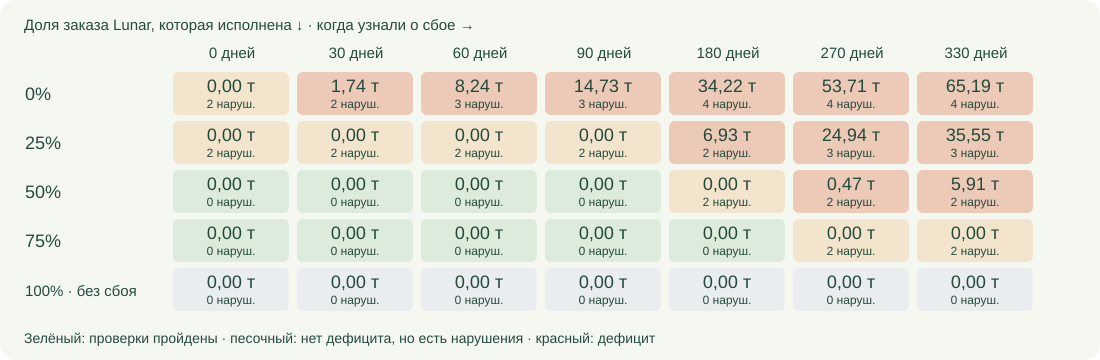

The table this chart was drawn from, first rows:
delivery_share, observed_after_days, before_shortage_t, after_shortage_t, before_violations, after_violations, added_order_t, incremental_cost_mln, action
0.0, 0, 65.19, 0.0, 4, 2, 70.79, 1017, ordered
0.0, 30, 65.19, 1.742, 4, 2, 64.22, 913.1, ordered
0.0, 60, 65.19, 8.238, 4, 3, 57.64, 817.3, ordered
0.0, 90, 65.19, 14.73, 4, 3, 51.07, 722.8, ordered
0.0, 180, 65.19, 34.22, 4, 4, 31.34, 443.5, ordered
0.0, 270, 65.19, 53.71, 4, 4, 11.62, 164.4, ordered
0.0, 330, 65.19, 65.19, 4, 4, 0.0, 0.0, too_late_this_year
0.25, 0, 35.55, 0.0, 3, 2, 70.79, 1067, ordered
0.25, 30, 35.55, 0.0, 3, 2, 64.22, 961.1, ordered
0.25, 60, 35.55, 0.0, 3, 2, 57.64, 855.1, ordered
0.25, 90, 35.55, 0.0, 3, 2, 51.07, 749.5, ordered
0.25, 180, 35.55, 6.931, 3, 2, 31.34, 447.3, ordered
0.25, 270, 35.55, 24.94, 3, 3, 11.62, 165.7, ordered
0.25, 330, 35.55, 35.55, 3, 3, 0.0, 0.0, too_late_this_year
0.5, 0, 5.91, 0.0, 2, 0, 60.0, 944.5, ordered
0.5, 30, 5.91, 0.0, 2, 0, 60.0, 942.7, ordered
0.5, 60, 5.91, 0.0, 2, 0, 57.64, 903.7, ordered
0.5, 90, 5.91, 0.0, 2, 0, 51.07, 798.1, ordered
0.5, 180, 5.91, 0.0, 2, 2, 31.34, 483.6, ordered
0.5, 270, 5.91, 0.4707, 2, 2, 11.62, 173.4, ordered
0.5, 330, 5.91, 5.91, 2, 2, 0.0, 0.0, too_late_this_year
0.75, 0, 0.0, 0.0, 2, 0, 30.0, 476.7, ordered
0.75, 30, 0.0, 0.0, 2, 0, 30.0, 475.8, ordered
0.75, 60, 0.0, 0.0, 2, 0, 30.0, 474.9, ordered
0.75, 90, 0.0, 0.0, 2, 0, 27.14, 428.8, ordered
0.75, 180, 0.0, 0.0, 2, 0, 18.26, 286.9, ordered
0.75, 270, 0.0, 0.0, 2, 2, 9.375, 146.5, ordered
0.75, 330, 0.0, 0.0, 2, 2, 0.0, 0.0, too_late_this_year
1.0, 0, 0.0, 0.0, 0, 0, 0.0, 0.0, no_remaining_exposure
1.0, 30, 0.0, 0.0, 0, 0, 0.0, 0.0, no_remaining_exposure
1.0, 60, 0.0, 0.0, 0, 0, 0.0, 0.0, no_remaining_exposure
1.0, 90, 0.0, 0.0, 0, 0, 0.0, 0.0, no_remaining_exposure
1.0, 180, 0.0, 0.0, 0, 0, 0.0, 0.0, no_remaining_exposure
1.0, 270, 0.0, 0.0, 0, 0, 0.0, 0.0, no_remaining_exposure
1.0, 330, 0.0, 0.0, 0, 0, 0.0, 0.0, no_remaining_exposure
